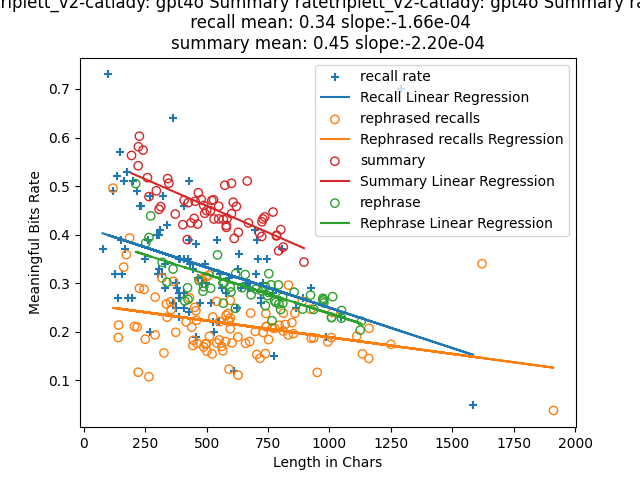

The table this chart was drawn from, first rows:
index, len, rate, keypoints, mbits, produced?key points, required?key points, attempt, rephrase, rephrase_len, rephrased_mbits, rephrase_rate
0, 194, 0.5632, I grew up near Mrs. Baker, the cat lady.…, 109.3, 4, 4, 1, My childhood was spent in proximity to M…, 265, 104.5, 0.3944
1, 221, 0.542, I didn't really like Mrs. Baker's grands…, 119.8, 3, 3, 1, Mrs. Baker's grandson wasn't to my likin…, 211, 106.6, 0.5051
2, 222, 0.5812, I was a tomboy in my neighborhood. Mrs. …, 129, 5, 5, 3, In my community, I was known as a tomboy…, 272, 119.4, 0.4389
3, 226, 0.6029, I didn't take to Mrs. Baker's grandson b…, 136.2, 3, 3, 2, Mrs. Baker's grandson didn't appeal to m…, 252, 96.57, 0.3832
4, 241, 0.5742, I grew up near Mrs. Baker, who had many …, 138.4, 4, 4, 3, My childhood was spent in proximity to M…, 319, 109.4, 0.343
5, 259, 0.5175, I grew up near Mrs. Baker who had many c…, 134, 3, 3, 3, My childhood was spent in proximity to M…, 363, 119.6, 0.3295
6, 265, 0.4785, I didn't get along with Mrs. Baker's gra…, 126.8, 4, 4, 2, Mrs. Baker's grandson and I had a strain…, 338, 102.2, 0.3023
7, 295, 0.4904, I grew up near Mrs. Baker who adopted ma…, 144.7, 5, 5, 1, My childhood was spent in proximity to M…, 422, 122.8, 0.2909
8, 306, 0.4523, I grew up in a neighborhood with Mrs. Ba…, 138.4, 6, 6, 3, My childhood was spent in a community al…, 411, 108.4, 0.2637
9, 313, 0.4579, I grew up in a neighborhood with Mrs. Ba…, 143.3, 5, 5, 2, My childhood was spent in a community al…, 424, 113.1, 0.2667
10, 341, 0.5156, I grew up in a neighborhood with a cat l…, 175.8, 6, 6, 1, My childhood was spent in an area where …, 469, 143.5, 0.3059
11, 346, 0.506, I grew up with Mrs. Baker, the neighborh…, 175.1, 6, 6, 2, Mrs. Baker, known as the local cat enthu…, 488, 143, 0.2931
12, 372, 0.4425, I grew up in a neighborhood with Mrs. Ba…, 164.6, 8, 8, 1, My childhood was spent in a community al…, 516, 149.6, 0.2899
13, 403, 0.4206, I grew up in a neighborhood with Mrs. Ba…, 169.5, 7, 7, 1, My childhood was spent in a community al…, 568, 147.2, 0.2591
14, 408, 0.471, I grew up in a neighborhood with Mrs. Ba…, 192.2, 9, 9, 1, My childhood was spent in a district whe…, 599, 169, 0.2822
15, 421, 0.3899, I grew up in a neighborhood with Mrs. Ba…, 164.1, 10, 10, 2, My childhood was spent in the vicinity o…, 485, 137.6, 0.2837
16, 425, 0.466, I grew up in a neighborhood with Mrs. Ba…, 198.1, 7, 7, 2, My childhood was spent in the vicinity o…, 566, 170.3, 0.3008
17, 436, 0.4244, I grew up in a neighborhood with Mrs. Ba…, 185, 11, 11, 3, My childhood was spent in the vicinity o…, 542, 173.4, 0.3199
18, 449, 0.4336, I grew up in a neighborhood with Mrs. Ba…, 194.7, 11, 11, 2, My childhood was spent in a community al…, 617, 153.3, 0.2485
19, 453, 0.4689, I grew up in a neighborhood with Mrs. Ba…, 212.4, 9, 9, 3, My childhood was spent in the vicinity o…, 596, 174.2, 0.2924
20, 463, 0.4221, I grew up in a neighborhood with Mrs. Ba…, 195.4, 8, 8, 3, My childhood was spent in the vicinity o…, 571, 172.1, 0.3015
21, 466, 0.4864, I grew up in a neighborhood with Mrs. Ba…, 226.7, 8, 8, 2, My childhood was spent in the vicinity o…, 544, 195, 0.3585
22, 478, 0.4724, I grew up in a neighborhood with Mrs. Ba…, 225.8, 14, 14, 2, My childhood was spent in the vicinity o…, 739, 187.6, 0.2539
23, 488, 0.4603, I grew up in a neighborhood with Mrs. Ba…, 224.7, 9, 9, 2, My childhood was spent in a district whe…, 618, 197.6, 0.3197
24, 492, 0.4441, I grew up in a neighborhood with Mrs. Ba…, 218.5, 10, 10, 1, My childhood was spent in the vicinity o…, 657, 208.9, 0.318
25, 500, 0.4495, Mrs. Baker was the neighborhood cat lady…, 224.8, 11, 11, 1, Mrs. Baker was known as the local feline…, 644, 187.5, 0.2911
26, 515, 0.4492, I grew up in a neighborhood with Mrs. Ba…, 231.4, 17, 17, 2, My childhood was spent in a district alo…, 766, 170.8, 0.223
27, 521, 0.4706, I grew up in a neighborhood with Mrs. Ba…, 245.2, 7, 7, 3, My childhood was spent in the vicinity o…, 700, 201.8, 0.2883
28, 528, 0.4719, I grew up in a neighborhood with Mrs. Ba…, 249.2, 14, 14, 1, My childhood was spent in a district alo…, 777, 204.7, 0.2634
29, 530, 0.4324, I grew up in a neighborhood with Mrs. Ba…, 229.2, 13, 13, 1, My childhood was spent in the vicinity o…, 681, 188.3, 0.2764
30, 549, 0.4587, I grew up in a neighborhood with Mrs. Ba…, 251.8, 13, 13, 2, My childhood was spent in a district whe…, 739, 216.6, 0.293
31, 549, 0.4326, I grew up in a neighborhood with Mrs. Ba…, 237.5, 13, 13, 3, My childhood was spent in a district whe…, 725, 206.1, 0.2843
32, 568, 0.4317, I grew up in a neighborhood with a cat l…, 245.2, 12, 12, 2, My childhood was spent in an area where …, 748, 205.4, 0.2746
33, 574, 0.5019, I grew up in a neighborhood with Mrs. Ba…, 288.1, 17, 17, 3, My childhood was spent in the vicinity o…, 782, 203.9, 0.2608
34, 580, 0.4151, I grew up in a neighborhood with Mrs. Ba…, 240.7, 12, 12, 1, My childhood was spent in a district whe…, 801, 197, 0.246
35, 580, 0.4191, I grew up in a neighborhood with Mrs. Ba…, 243.1, 16, 16, 1, My childhood was spent in the vicinity o…, 809, 219.9, 0.2718
36, 583, 0.4333, I grew up in a neighborhood with Mrs. Ba…, 252.6, 14, 14, 3, My childhood was spent in the vicinity o…, 752, 211.5, 0.2812
37, 601, 0.4433, I grew up in a neighborhood with Mrs. Ba…, 266.4, 10, 10, 3, My childhood was spent in the vicinity o…, 762, 226.3, 0.2969
38, 601, 0.5058, I grew up in a neighborhood. Mrs. Baker …, 304, 17, 17, 1, My childhood was spent in a local commun…, 753, 240.9, 0.3199
39, 608, 0.4669, I grew up in a neighborhood with a resid…, 283.9, 15, 15, 2, My childhood was spent in an area known …, 810, 210, 0.2592
40, 612, 0.3925, I grew up in a neighborhood with Mrs. Ba…, 240.2, 16, 16, 3, My childhood was spent in a district alo…, 794, 204.5, 0.2575
41, 621, 0.4583, I grew up in a neighborhood with Mrs. Ba…, 284.6, 12, 12, 3, My childhood was spent in the vicinity o…, 792, 235, 0.2967
42, 629, 0.405, I grew up in a neighborhood with Mrs. Ba…, 254.8, 18, 18, 1, My childhood was spent in a district alo…, 891, 220, 0.2469
43, 665, 0.5106, I grew up in a neighborhood. Mrs. Baker …, 339.5, 21, 21, 2, My childhood was spent in a local commun…, 1009, 232.1, 0.23
44, 670, 0.4242, I grew up in a neighborhood with Mrs. Ba…, 284.2, 18, 18, 3, My childhood was spent in the vicinity o…, 856, 241.3, 0.2818
45, 715, 0.4037, I grew up in a neighborhood with Mrs. Ba…, 288.6, 15, 15, 1, My childhood was spent in the vicinity o…, 936, 230.6, 0.2464
46, 724, 0.3964, I grew up in a neighborhood with Mrs. Ba…, 287, 20, 20, 3, My childhood was spent in the vicinity o…, 1008, 231.3, 0.2295
47, 725, 0.4266, I grew up in the neighborhood with Mrs. …, 309.2, 19, 19, 3, My childhood was spent in the same area …, 977, 253.6, 0.2596
48, 729, 0.4324, I lived in Mrs. Baker's neighborhood. Mr…, 315.2, 21, 21, 3, I resided in the vicinity of Mrs. Baker'…, 977, 260.5, 0.2667
49, 736, 0.4366, I grew up in a neighborhood with Mrs. Ba…, 321.3, 15, 15, 3, My childhood was spent in the vicinity o…, 923, 254.7, 0.2759
50, 770, 0.4467, I grew up in a neighborhood with Mrs. Ba…, 343.9, 18, 18, 2, My childhood was spent in the vicinity o…, 1013, 276.1, 0.2725
51, 784, 0.3975, I grew up in a neighborhood with Mrs. Ba…, 311.7, 19, 19, 1, My childhood was spent in a district alo…, 1049, 256.1, 0.2441
52, 785, 0.399, I grew up in a neighborhood with Mrs. Ba…, 313.2, 20, 20, 1, My childhood was spent in the vicinity o…, 1049, 239.5, 0.2283
53, 793, 0.3669, I grew up in a neighborhood with Mrs. Ba…, 290.9, 16, 16, 2, My childhood was spent in the vicinity o…, 1125, 229.2, 0.2037
54, 802, 0.4106, I grew up in a neighborhood with Mrs. Ba…, 329.3, 19, 19, 2, My childhood was spent in the vicinity o…, 974, 256.5, 0.2634
55, 812, 0.3747, I grew up in a neighborhood with Mrs. Ba…, 304.2, 20, 20, 2, My childhood was spent in the vicinity o…, 973, 261.9, 0.2692
56, 896, 0.3437, I grew up in a neighborhood with Mrs. Ba…, 308, 21, 21, 1, My childhood was spent in a district whe…, 1130, 250.8, 0.222
